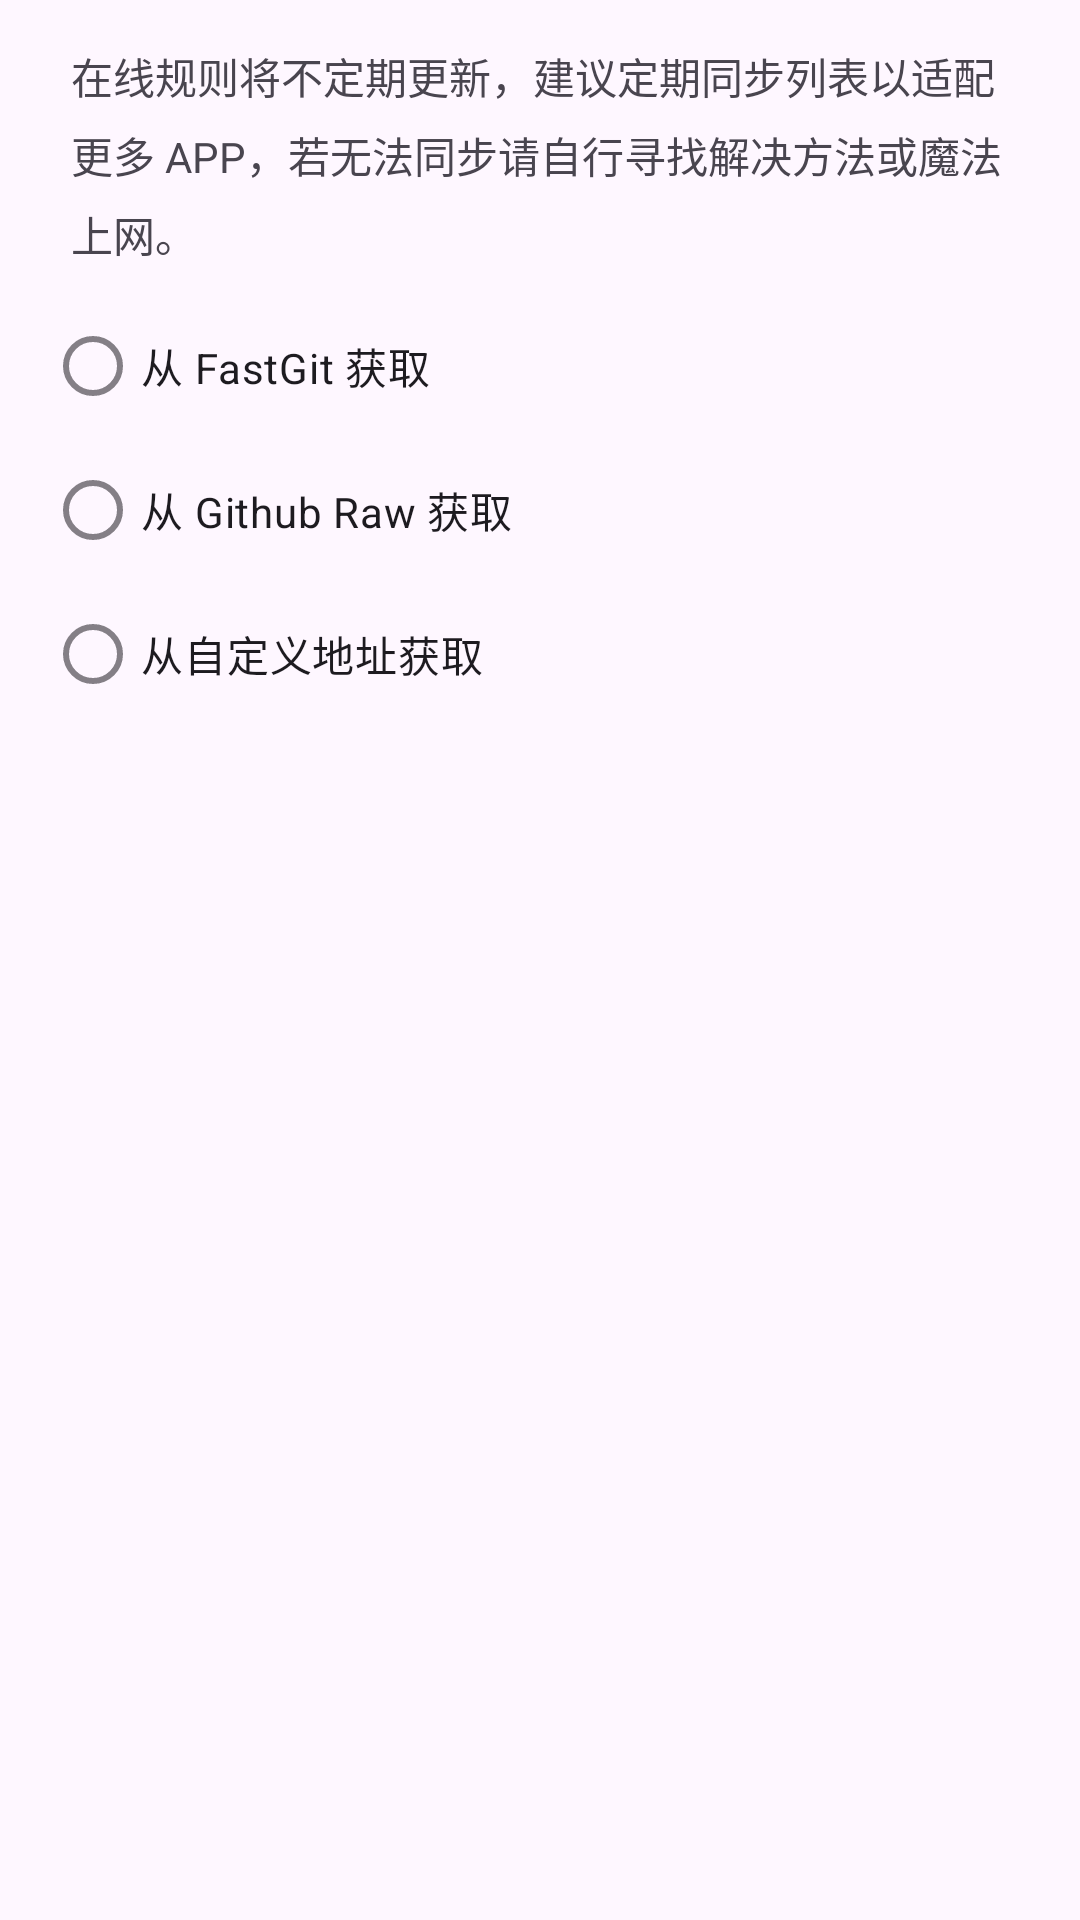

Android layout source for this screen:
<!-- AndroidManifest.xml: application theme Theme.ColorOSNotifyIcon -->
<!-- res/layout/dia_source_from.xml -->
<?xml version="1.0" encoding="utf-8"?>
<LinearLayout xmlns:android="http://schemas.android.com/apk/res/android"
    xmlns:app="http://schemas.android.com/apk/res-auto"
    xmlns:tools="http://schemas.android.com/tools"
    android:layout_width="match_parent"
    android:layout_height="wrap_content"
    android:orientation="vertical"
    android:paddingLeft="15dp"
    android:paddingTop="15dp"
    android:paddingRight="15dp"
    tools:ignore="HardcodedText">

    <TextView
        android:layout_width="match_parent"
        android:layout_height="wrap_content"
        android:layout_marginLeft="8.5dp"
        android:layout_marginRight="8.5dp"
        android:layout_marginBottom="10dp"
        android:lineSpacingExtra="6dp"
        android:text="在线规则将不定期更新，建议定期同步列表以适配更多 APP，若无法同步请自行寻找解决方法或魔法上网。"
        android:textSize="14sp" />

    <RadioGroup
        android:layout_width="match_parent"
        android:layout_height="wrap_content">

        <com.google.android.material.radiobutton.MaterialRadioButton
            android:id="@+id/source_radio_1"
            android:layout_width="match_parent"
            android:layout_height="wrap_content"
            android:text="从 FastGit 获取"
            app:buttonTint="@color/colorPrimaryAccent" />

        <com.google.android.material.radiobutton.MaterialRadioButton
            android:id="@+id/source_radio_2"
            android:layout_width="match_parent"
            android:layout_height="wrap_content"
            android:text="从 Github Raw 获取"
            app:buttonTint="@color/colorPrimaryAccent" />

        <com.google.android.material.radiobutton.MaterialRadioButton
            android:id="@+id/source_radio_3"
            android:layout_width="match_parent"
            android:layout_height="wrap_content"
            android:text="从自定义地址获取"
            app:buttonTint="@color/colorPrimaryAccent" />
    </RadioGroup>

    <com.google.android.material.textfield.TextInputLayout
        android:id="@+id/source_from_text_lin"
        android:layout_width="match_parent"
        android:layout_height="wrap_content"
        android:visibility="gone">

        <com.google.android.material.textfield.TextInputEditText
            android:id="@+id/source_url_edit"
            android:layout_width="match_parent"
            android:layout_height="wrap_content"
            android:ellipsize="end"
            android:hint="请输入在线地址 URL"
            android:singleLine="true" />
    </com.google.android.material.textfield.TextInputLayout>
</LinearLayout>
<!-- resources referenced by this layout -->
<resources>
  <style name="Theme.ColorOSNotifyIcon" parent="Theme.Material3.DayNight">
          
          <item name="colorPrimary">@color/colorPrimaryAccent</item>
          <item name="colorPrimaryVariant">@color/colorPrimaryAccent</item>
          <item name="colorOnPrimary">@color/colorPrimaryAccent</item>
          
          <item name="colorSecondary">@color/colorPrimaryAccent</item>
          <item name="colorSecondaryVariant">@color/colorPrimaryAccent</item>
          <item name="colorOnSecondary">@color/colorPrimaryAccent</item>
          
          <item name="android:statusBarColor">@color/white</item>
          <item name="android:windowLightStatusBar">true</item>
          
      </style>
  <!-- not gathered from this repository: default colours our renderer supplied (Android Studio template values) -->
  <color name="white">#FFFFFFFF</color>
</resources>
